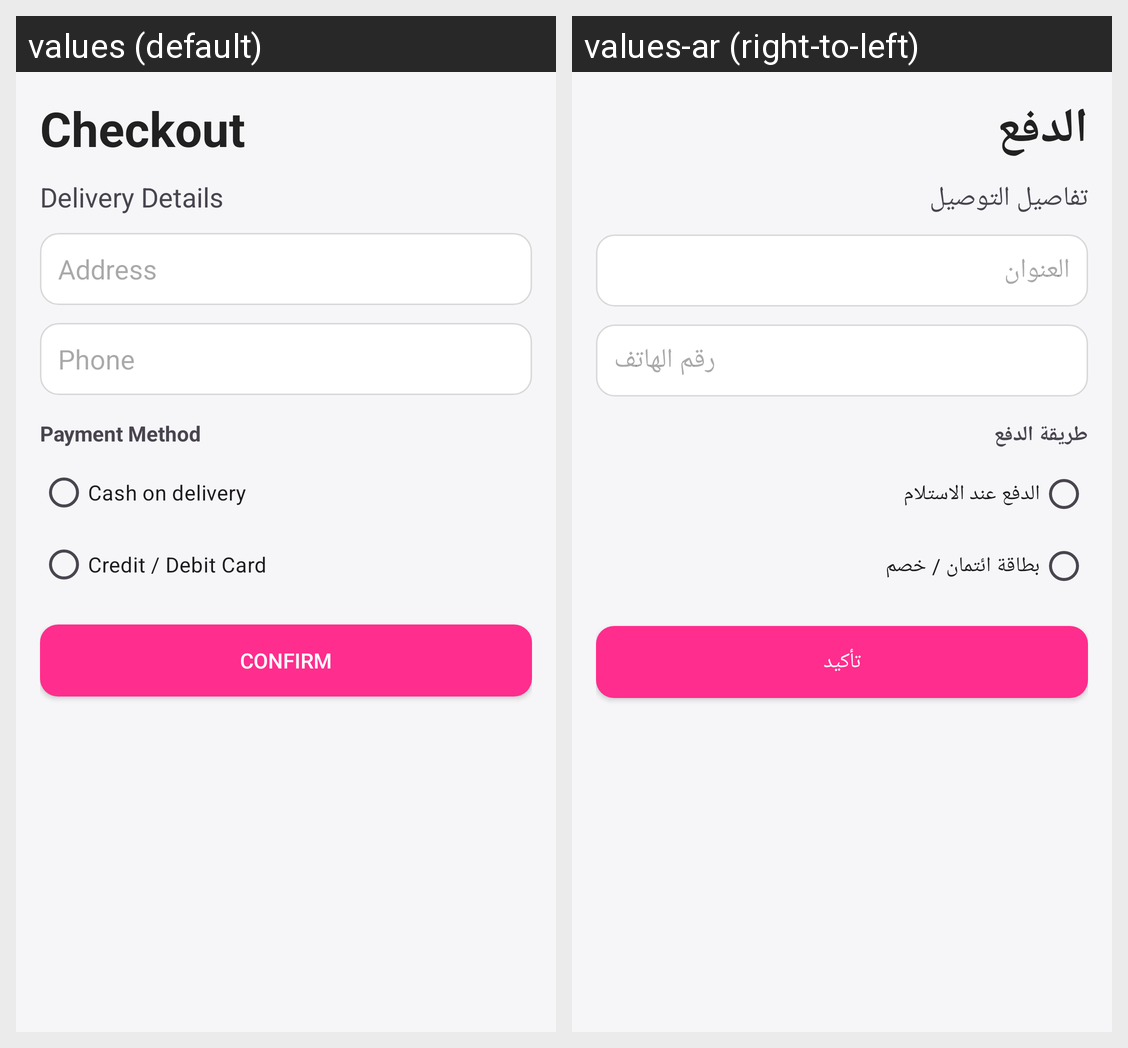

This grid shows one Android layout under two languages. Give, for every string resource on the screen, its name, the default text and each shown locale's text.
Android screen res/layout/fragment_checkout.xml rendered under 2 locales, left to right: values (default), values-ar (right-to-left). Device: Nexus 5 (rendered at 1080×1920; each locale shown at half size, 540×960, under a caption strip naming it); theme Theme.Leyan_Final_Project.
Strings drawn on this screen, with the default value and each locale's value (text and hints the layout hard-codes, and strings that could not be matched under every locale, appear in the picture but are not listed):

checkout_title
  values: Checkout
  values-ar: الدفع

checkout_delivery_details
  values: Delivery Details
  values-ar: تفاصيل التوصيل

checkout_address_hint
  values: Address
  values-ar: العنوان

checkout_phone_hint
  values: Phone
  values-ar: رقم الهاتف

checkout_payment_method
  values: Payment Method
  values-ar: طريقة الدفع

checkout_cash_on_delivery
  values: Cash on delivery
  values-ar: الدفع عند الاستلام

checkout_credit_debit_card
  values: Credit / Debit Card
  values-ar: بطاقة ائتمان / خصم

checkout_confirm
  values: CONFIRM
  values-ar: تأكيد
